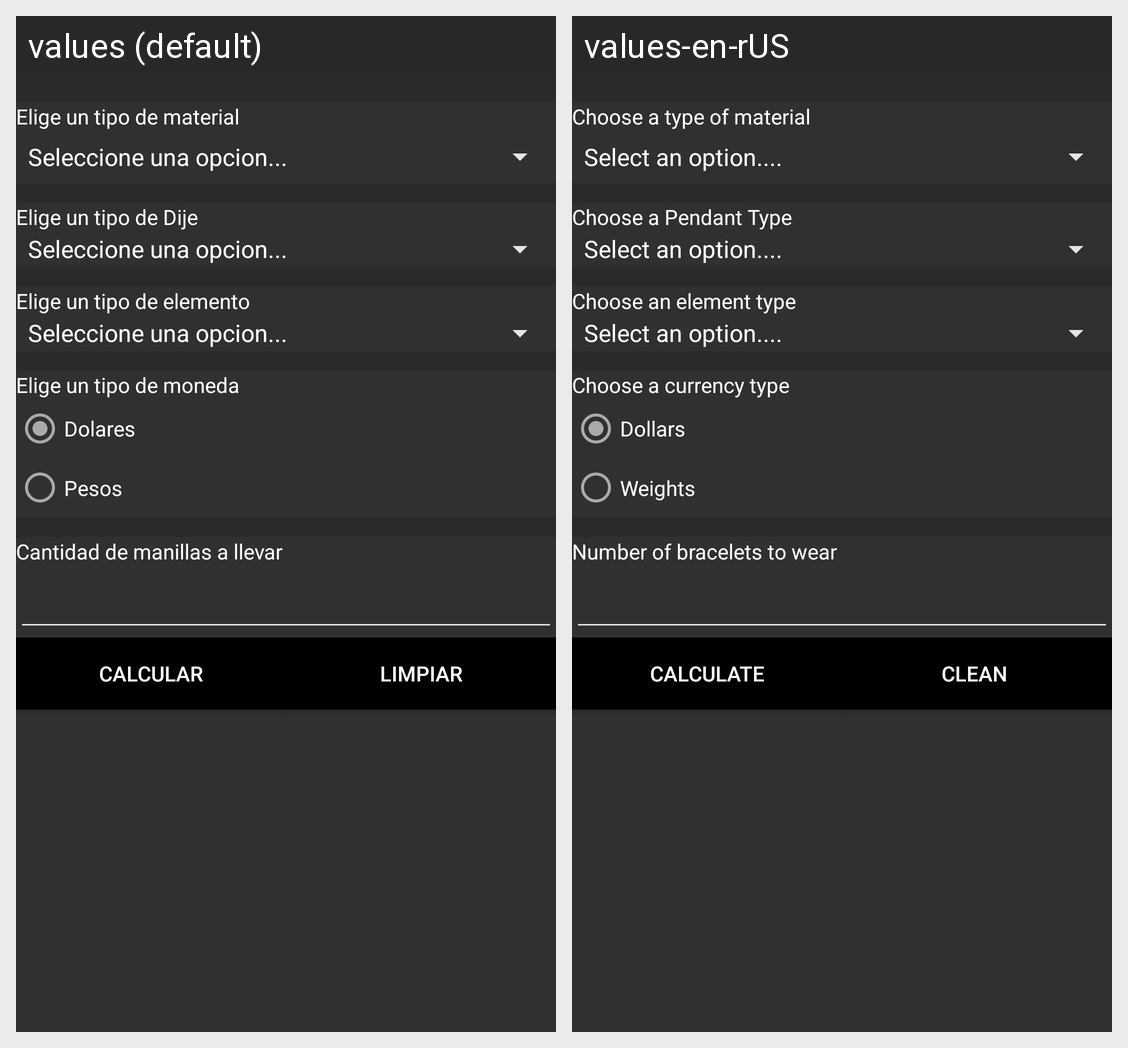

Translations of the strings shown on this Android screen, per locale in the grid:
Android screen res/layout/activity_principal.xml rendered under 2 locales, left to right: values (default), values-en-rUS. Device: Nexus 5 (rendered at 1080×1920; each locale shown at half size, 540×960, under a caption strip naming it); theme AppTheme.
Strings drawn on this screen, with the default value and each locale's value (text and hints the layout hard-codes, and strings that could not be matched under every locale, appear in the picture but are not listed):

elegir_material
  values: Elige un tipo de material
  values-en-rUS: Choose a type of material

elige_dije
  values: Elige un tipo de Dije
  values-en-rUS: Choose a Pendant Type

elegir_tipo
  values: Elige un tipo de elemento
  values-en-rUS: Choose an element type

elige_moneda
  values: Elige un tipo de moneda
  values-en-rUS: Choose a currency type

dolar
  values: Dolares
  values-en-rUS: Dollars

peso
  values: Pesos
  values-en-rUS: Weights

cant_manilla
  values: Cantidad de manillas a llevar
  values-en-rUS: Number of bracelets to wear

calcular
  values: Calcular
  values-en-rUS: Calculate

limpiar
  values: Limpiar
  values-en-rUS: Clean
